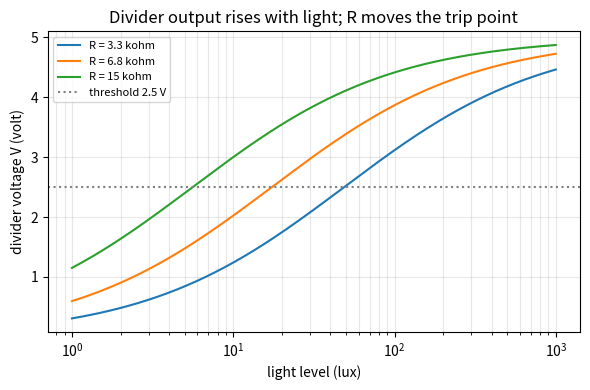
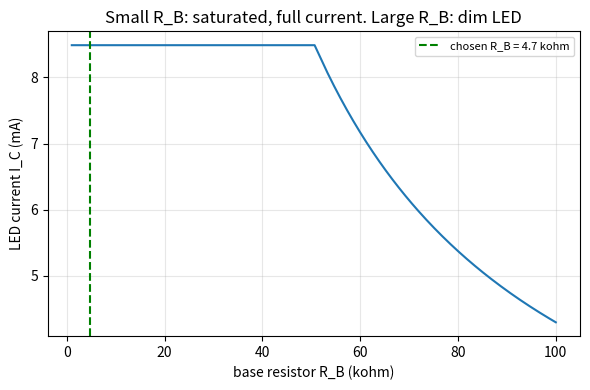

Recreate these plots in Python, in order.
"""Session 2 (Level 2): the voltage divider, the LED resistor and the transistor switch.

Low-voltage educational model only (5 V, milliamps). Typical values are labelled as typical.

Run:  python start.py 2
"""
# %% [markdown]
# # Session 2: from a light level to a switched LED, with numbers
# **A. Real-world problem.** You want a night light that comes on below a chosen light level. Which
# resistor goes with the LDR? How big is the LED resistor? What stops the transistor from running
# warm? Today every block of the Session 1 chain gets a formula.
#
# **Plan.** (1) the divider turns resistance into a voltage, (2) choose the threshold,
# (3) the LED resistor, (4) the transistor as a switch with a base resistor, (5) standard values.

# %%
import pathlib

import numpy as np

OUT = (pathlib.Path(__file__).resolve().parent if "__file__" in globals() else pathlib.Path(".")) / "out"
VCC = 5.0            # V, supply
R10 = 10_000.0       # ohm, assumed LDR resistance at 10 lux (illustrative)
GAMMA = 0.7          # assumed LDR slope (illustrative)
VF = 2.0             # V, typical red LED forward voltage (typical)
I_LED = 0.010        # A, typical indicator LED current (typical)
VBE = 0.7            # V, typical base-emitter voltage of a small silicon transistor (typical)
VCE_SAT = 0.2        # V, typical collector-emitter voltage when saturated (typical)
BETA = 100.0         # typical current gain of a small transistor (varies a lot from part to part)
FORCED_GAIN = 10.0   # design rule: drive the base so that I_C / I_B is only about 10
E12 = [1.0, 1.2, 1.5, 1.8, 2.2, 2.7, 3.3, 3.9, 4.7, 5.6, 6.8, 8.2]


# %% [markdown]
# ## Step 1: the divider
# The fixed resistor R and the LDR sit in series across the supply. The voltage across R is
#
#     V = Vcc * R / (R + R_ldr)
#
# Bright: R_ldr small, V close to Vcc. Dark: R_ldr large, V close to 0. Check by hand with
# R = 6 800 ohm and R_ldr = 6 800 ohm (equal): V = 5 * 0.5 = 2.5 V.

# %%
def ldr_resistance(lux, r10=R10, gamma=GAMMA):
    return r10 * (np.asarray(lux, dtype=float) / 10.0) ** (-gamma)


def lux_from_resistance(r_ldr, r10=R10, gamma=GAMMA):
    """Invert the LDR curve: the light level that gives this resistance."""
    return 10.0 * (r10 / np.asarray(r_ldr, dtype=float)) ** (1.0 / gamma)


def divider_voltage(vcc, r, r_ldr):
    """Voltage across the fixed resistor r (ohm) when the LDR r_ldr (ohm) is in series."""
    return vcc * r / (r + np.asarray(r_ldr, dtype=float))


# %% [markdown]
# ## Step 2: choose the threshold
# The comparator decides "dark" when V falls below a threshold voltage V_th. At the threshold light
# level the divider gives exactly V_th, so R_ldr = R (Vcc - V_th) / V_th. With V_th = Vcc / 2 the two
# resistors are equal: R = R_ldr(threshold lux). To design, solve for R.

# %%
def trip_lux(r, v_th, vcc=VCC, r10=R10, gamma=GAMMA):
    """Light level (lux) at which the divider output equals v_th."""
    r_ldr = r * (vcc - v_th) / v_th
    return float(lux_from_resistance(r_ldr, r10, gamma))


def fixed_resistor_for(lux_threshold, v_th, vcc=VCC, r10=R10, gamma=GAMMA):
    """Fixed resistor (ohm) that puts the trip point at lux_threshold."""
    return float(ldr_resistance(lux_threshold, r10, gamma)) * v_th / (vcc - v_th)


# %% [markdown]
# ## Step 3: the LED resistor
# An LED has an almost fixed voltage Vf across it (about 2 V for red, typical). The resistor takes the
# rest of the supply: R_led = (Vcc - Vf) / I. For 10 mA from 5 V: (5 - 2) / 0.010 = 300 ohm.

# %%
def led_resistor(vcc=VCC, vf=VF, current=I_LED):
    return (vcc - vf) / current


# %% [markdown]
# ## Step 4: the transistor as a switch
# The comparator output cannot carry 10 mA, so it drives the base of an NPN transistor. The LED and its
# resistor sit in the collector path. To switch hard (*saturate*) we feed the base about I_C / 10:
#
#     I_B = I_C / 10,        R_B = (V_drive - V_BE) / I_B
#
# Real current gain varies from part to part, so we do not trust beta = 100; we use a *forced gain* of 10.
# If the base current is too small, the transistor is only half on: dim LED, and the transistor
# itself dissipates power I_C * V_CE.

# %%
def base_resistor(i_c, v_drive=VCC, vbe=VBE, forced_gain=FORCED_GAIN):
    return (v_drive - vbe) / (i_c / forced_gain)


def transistor_state(r_b, r_led, vcc=VCC, v_drive=VCC, vf=VF, beta=BETA, vbe=VBE, vce_sat=VCE_SAT):
    """Operating point of the LED switch for a base resistor r_b (ohm)."""
    i_b = max(v_drive - vbe, 0.0) / r_b
    i_sat = (vcc - vf - vce_sat) / r_led            # most current the LED path can carry
    saturated = beta * i_b >= i_sat
    i_c = i_sat if saturated else beta * i_b
    vce = vce_sat if saturated else vcc - vf - i_c * r_led
    return {"i_b": i_b, "i_c": i_c, "vce": vce, "p_q": i_c * vce, "saturated": bool(saturated),
            "forced_gain": i_c / i_b}


# %% [markdown]
# ## Step 5: standard resistor values
# Shops sell the E12 series (12 values per decade: 1.0, 1.2, 1.5, ... 8.2, then x10). We pick a real part.

# %%
def e12_pick(value, mode="nearest"):
    """Pick an E12 value: 'nearest' (in ratio), 'up' (at or above) or 'down' (at or below)."""
    decade = 10.0 ** np.floor(np.log10(value))
    cands = np.unique(np.round([m * decade for m in E12] + [10.0 * decade, 0.1 * decade * E12[-1]], 6))
    if mode == "up":
        return float(cands[cands >= value * (1 - 1e-9)].min())
    if mode == "down":
        return float(cands[cands <= value * (1 + 1e-9)].max())
    return float(cands[np.argmin(np.abs(np.log(cands / value)))])


# %%
if __name__ == "__main__":
    import matplotlib.pyplot as plt

    OUT.mkdir(exist_ok=True)
    # the night light design problem: switch on below 20 lux
    r_ideal = fixed_resistor_for(20.0, VCC / 2)
    print(f"R_ldr at 20 lux = {float(ldr_resistance(20.0)):.0f} ohm -> ideal R = {r_ideal:.0f} ohm")
    for rr in (5600.0, 6800.0):
        print(f"R = {rr:.0f} ohm -> trip at {trip_lux(rr, VCC / 2):.1f} lux")
    r_led = led_resistor()
    r_led_part = e12_pick(r_led, "up")
    i_c = (VCC - VF) / r_led_part
    print(f"LED resistor ideal {r_led:.0f} ohm -> part {r_led_part:.0f} ohm -> I = {i_c * 1e3:.2f} mA")
    r_b = base_resistor(i_c)
    r_b_part = e12_pick(r_b, "down")
    st = transistor_state(r_b_part, r_led_part)
    print(f"base resistor ideal {r_b:.0f} ohm -> part {r_b_part:.0f} ohm; I_B = {st['i_b'] * 1e3:.3f} mA, "
          f"I_C = {st['i_c'] * 1e3:.2f} mA, saturated = {st['saturated']}")
    weak = transistor_state(470e3, r_led_part)
    print(f"too large R_B = 470 kohm: I_C = {weak['i_c'] * 1e3:.2f} mA, V_CE = {weak['vce']:.2f} V, "
          f"transistor power = {weak['p_q'] * 1e3:.2f} mW, saturated = {weak['saturated']}")

    lux = np.logspace(0, 3, 200)
    fig, ax = plt.subplots(figsize=(6, 4))
    for rr in (3300.0, 6800.0, 15000.0):
        ax.semilogx(lux, divider_voltage(VCC, rr, ldr_resistance(lux)), label=f"R = {rr / 1000:g} kohm")
    ax.axhline(VCC / 2, color="gray", ls=":", label="threshold 2.5 V")
    ax.set_xlabel("light level (lux)")
    ax.set_ylabel("divider voltage V (volt)")
    ax.set_title("Divider output rises with light; R moves the trip point")
    ax.grid(alpha=0.3, which="both")
    ax.legend(fontsize=8)
    fig.tight_layout()
    fig.savefig(OUT / "divider_voltage.png", dpi=120)

    rb = np.linspace(1000, 100000, 300)
    ic = np.array([transistor_state(x, r_led_part)["i_c"] for x in rb]) * 1e3
    fig2, ax2 = plt.subplots(figsize=(6, 4))
    ax2.plot(rb / 1000, ic)
    ax2.axvline(r_b_part / 1000, color="green", ls="--", label=f"chosen R_B = {r_b_part / 1000:g} kohm")
    ax2.set_xlabel("base resistor R_B (kohm)")
    ax2.set_ylabel("LED current I_C (mA)")
    ax2.set_title("Small R_B: saturated, full current. Large R_B: dim LED")
    ax2.grid(alpha=0.3)
    ax2.legend(fontsize=8)
    fig2.tight_layout()
    fig2.savefig(OUT / "transistor_switch.png", dpi=120)
    print("saved figures in", OUT)

# %% [markdown]
# ## Try it
# Do the coding tasks, answer the four questions in the README (section F), then run the checkpoint.
